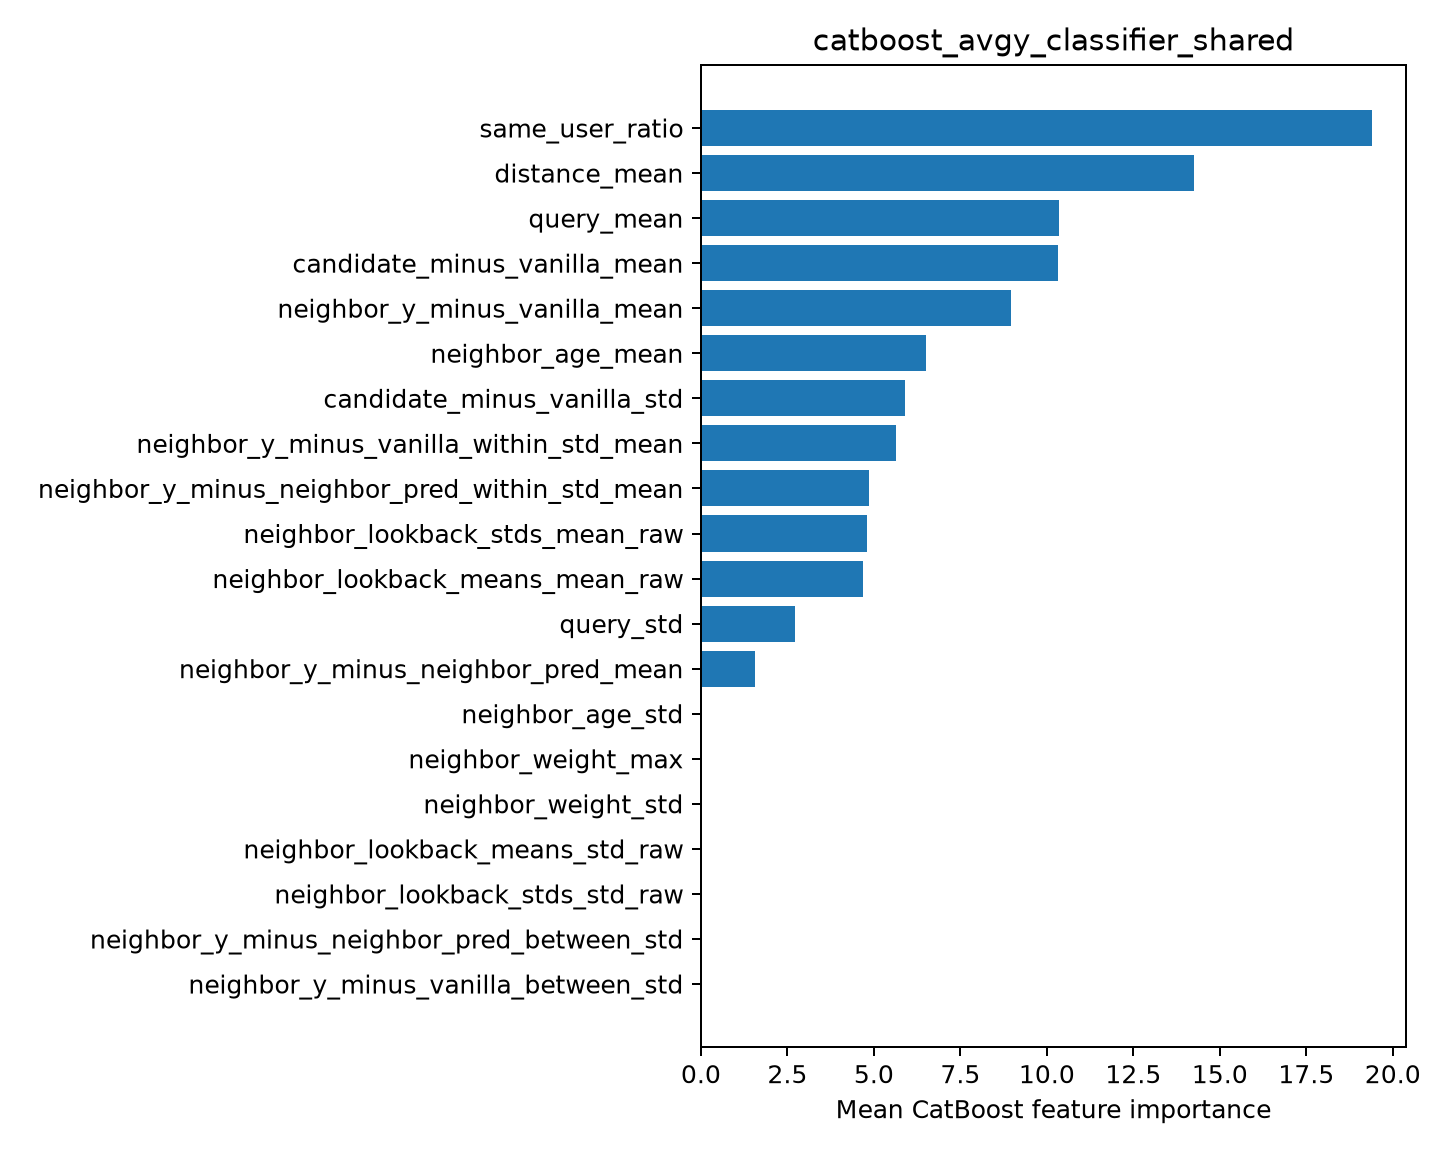

Data behind this chart, as committed beside it:
feature, importance
same_user_ratio, 19.41
distance_mean, 14.24
query_mean, 10.35
candidate_minus_vanilla_mean, 10.32
neighbor_y_minus_vanilla_mean, 8.972
neighbor_age_mean, 6.499
candidate_minus_vanilla_std, 5.909
neighbor_y_minus_vanilla_within_std_mean, 5.652
neighbor_y_minus_neighbor_pred_within_st…, 4.855
neighbor_lookback_stds_mean_raw, 4.811
neighbor_lookback_means_mean_raw, 4.691
query_std, 2.728
neighbor_y_minus_neighbor_pred_mean, 1.563
neighbor_age_std, 0.0
neighbor_weight_max, 0.0
neighbor_weight_std, 0.0
neighbor_lookback_means_std_raw, 0.0
neighbor_lookback_stds_std_raw, 0.0
neighbor_y_minus_neighbor_pred_between_s…, 0.0
neighbor_y_minus_vanilla_between_std, 0.0
